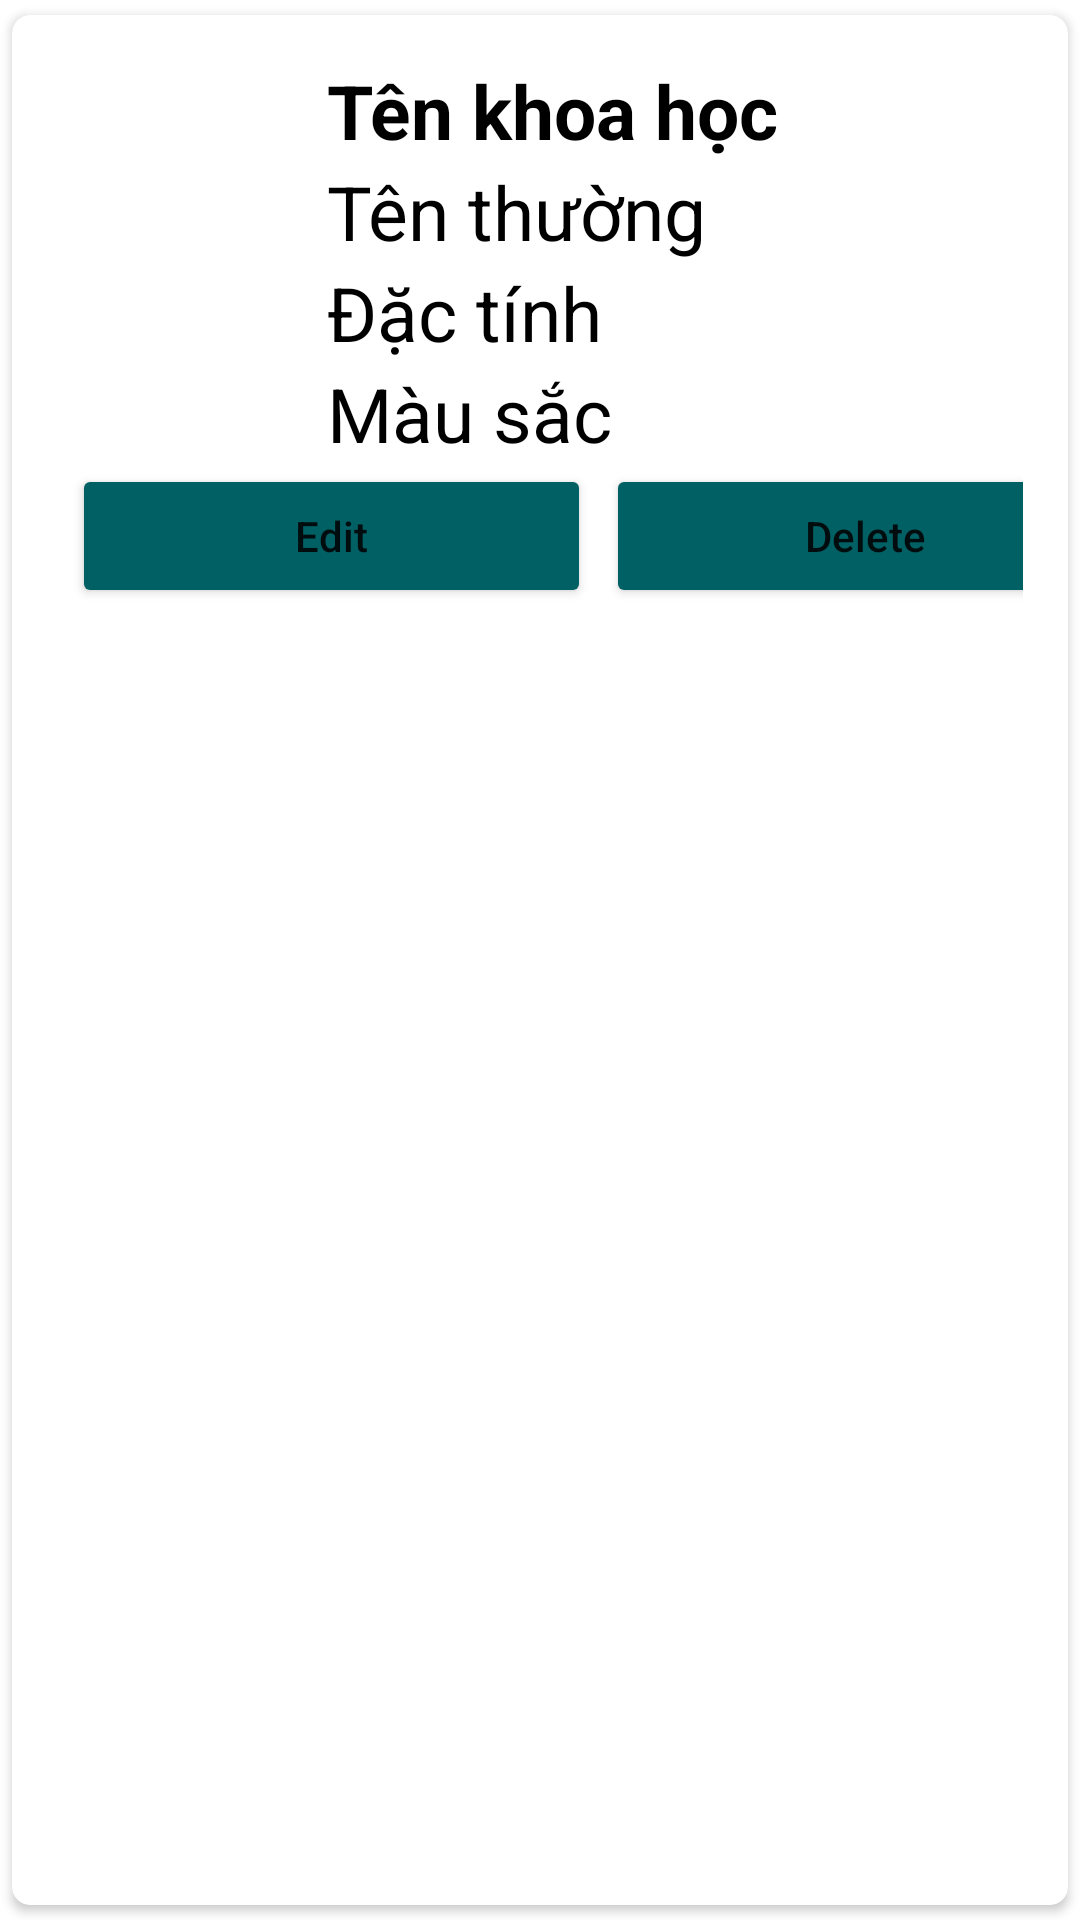

Android layout source for this screen:
<!-- AndroidManifest.xml: application theme Theme.ConnectFireBase -->
<!-- res/layout/layout_item.xml -->
<?xml version="1.0" encoding="utf-8"?>
<androidx.cardview.widget.CardView
    xmlns:android="http://schemas.android.com/apk/res/android"
    xmlns:tools="http://schemas.android.com/tools"
    android:layout_width="match_parent"
    android:layout_height="wrap_content"
    xmlns:app="http://schemas.android.com/apk/res-auto"
    app:cardCornerRadius="6dp"
    android:orientation="horizontal"
    android:elevation="6dp"
    app:cardUseCompatPadding="true">

    <RelativeLayout
        android:layout_width="match_parent"
        android:layout_height="wrap_content"
        android:padding="15dp">

        <ImageView
            android:layout_width="80dp"
            android:layout_height="90dp"
            android:id="@+id/img1"
            android:src="@mipmap/ic_launcher"
            app:civ_border_color="#FF000000"
            app:civ_border_width="2dp"/>

        <TextView
            android:id="@+id/tenKH"
            android:layout_width="match_parent"
            android:layout_height="wrap_content"
            android:layout_marginLeft="10dp"
            android:layout_toRightOf="@+id/img1"
            android:text="Tên khoa học"
            android:textColor="#000"
            android:textSize="25sp"
            android:textStyle="bold" />

        <TextView
            android:id="@+id/tenThuong"
            android:layout_width="match_parent"
            android:layout_height="wrap_content"
            android:layout_below="@+id/tenKH"
            android:layout_marginLeft="10dp"
            android:layout_toRightOf="@+id/img1"
            android:text="Tên thường"
            android:textColor="#000"
            android:textSize="25sp" />

        <TextView
            android:id="@+id/dacTinh"
            android:layout_width="match_parent"
            android:layout_height="wrap_content"
            android:layout_below="@+id/tenThuong"
            android:layout_marginLeft="10dp"
            android:layout_toRightOf="@+id/img1"
            android:text="Đặc tính"
            android:textColor="#000"
            android:textSize="25sp" />

        <TextView
            android:id="@+id/mauLa"
            android:layout_width="match_parent"
            android:layout_height="wrap_content"
            android:layout_below="@+id/dacTinh"
            android:layout_marginLeft="10dp"
            android:layout_toRightOf="@+id/img1"
            android:text="Màu sắc"
            android:textColor="#000"
            android:textSize="25sp" />

        <LinearLayout
            android:layout_width="match_parent"
            android:layout_height="wrap_content"
            android:layout_below="@+id/mauLa"
            android:orientation="horizontal">

            <Button
                android:id="@+id/btnEdit"
                android:layout_width="173dp"
                android:layout_height="wrap_content"
                android:layout_marginLeft="5dp"
                android:backgroundTint="#006064"
                android:text="Edit"
                android:textAllCaps="false" />

            <Button
                android:id="@+id/btnDelete"
                android:layout_width="173dp"
                android:layout_height="wrap_content"
                android:layout_marginLeft="5dp"
                android:backgroundTint="#006064"
                android:text="Delete"
                android:textAllCaps="false" />
        </LinearLayout>
    </RelativeLayout>

</androidx.cardview.widget.CardView>
<!-- resources referenced by this layout -->
<resources>
  <style name="Theme.ConnectFireBase" parent="Theme.MaterialComponents.DayNight.DarkActionBar">
          
          <item name="colorPrimary">@color/purple_500</item>
          <item name="colorPrimaryVariant">@color/purple_700</item>
          <item name="colorOnPrimary">@color/white</item>
          
          <item name="colorSecondary">@color/teal_200</item>
          <item name="colorSecondaryVariant">@color/teal_700</item>
          <item name="colorOnSecondary">@color/black</item>
          
          <item name="android:statusBarColor">?attr/colorPrimaryVariant</item>
          
      </style>
  <!-- not gathered from this repository: default colours our renderer supplied (Android Studio template values) -->
  <color name="purple_500">#FF6200EE</color>
  <color name="purple_700">#FF3700B3</color>
  <color name="teal_200">#FF03DAC5</color>
  <color name="teal_700">#FF018786</color>
  <color name="black">#FF000000</color>
  <color name="white">#FFFFFFFF</color>
</resources>
